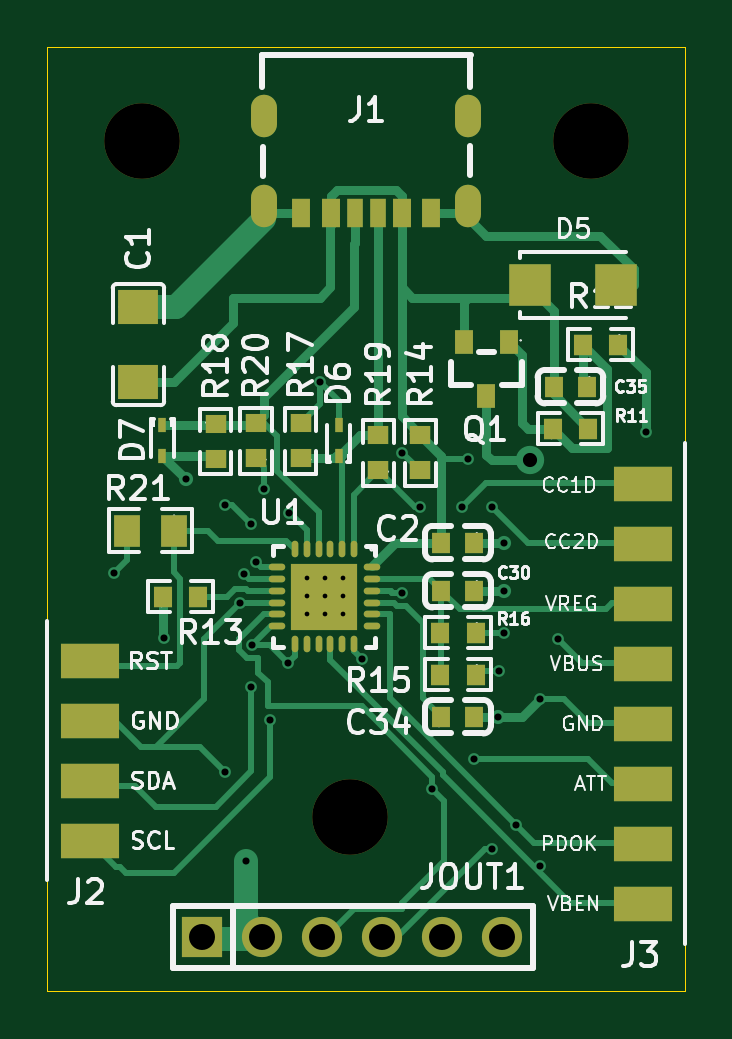
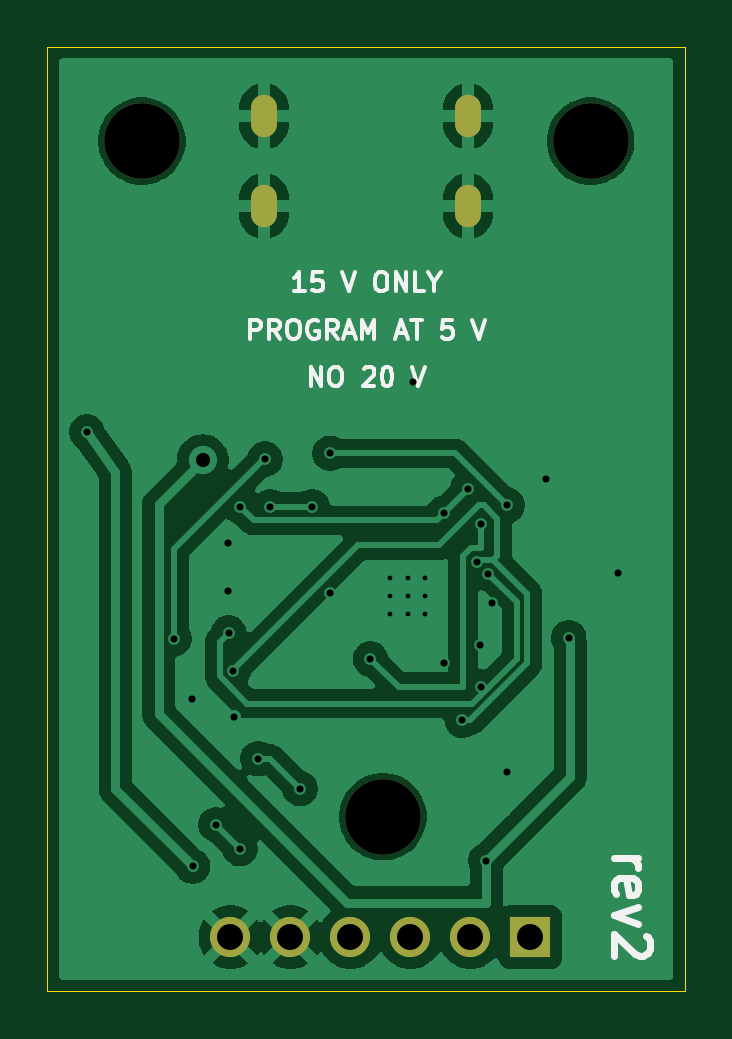
Circuit board: 11 layer files. Board 27.0 x 40.0 mm.
- bottom_copper: board-p-B_Cu.gbl (50196 bytes)
- bottom_mask: board-p-B_Mask.gbs (973 bytes)
- paste: board-p-B_Paste.gbp (452 bytes)
- bottom_silk: board-p-B_Silkscreen.gbo (11415 bytes)
- outline: board-p-Edge_Cuts.gm1 (557 bytes)
- top_copper: board-p-F_Cu.gtl (21263 bytes)
- top_mask: board-p-F_Mask.gts (3936 bytes)
- paste: board-p-F_Paste.gtp (3071 bytes)
- top_silk: board-p-F_Silkscreen.gto (74889 bytes)
- drill: board-p-NPTH.drl (361 bytes)
- drill: board-p-PTH.drl (1480 bytes)

=== bottom_copper: board-p-B_Cu.gbl (50196 bytes, source omitted) ===
=== bottom_mask: board-p-B_Mask.gbs ===
%TF.GenerationSoftware,KiCad,Pcbnew,10.0.0*%
%TF.CreationDate,2026-09-20T13:55:18+09:00*%
%TF.ProjectId,board-p,626f6172-642d-4702-9e6b-696361645f70,rev?*%
%TF.SameCoordinates,Original*%
%TF.FileFunction,Soldermask,Bot*%
%TF.FilePolarity,Negative*%
%FSLAX46Y46*%
G04 Gerber Fmt 4.6, Leading zero omitted, Abs format (unit mm)*
G04 Created by KiCad (PCBNEW 10.0.0) date 2026-09-20 13:55:18*
%MOMM*%
%LPD*%
G01*
G04 APERTURE LIST*
%ADD10C,3.200000*%
%ADD11O,1.100000X1.800000*%
%ADD12R,1.700000X1.700000*%
%ADD13C,1.700000*%
G04 APERTURE END LIST*
D10*
%TO.C,MH1*%
X4000000Y-4000000D03*
%TD*%
D11*
%TO.C,J1*%
X17826000Y-6750000D03*
X17826000Y-2950000D03*
X9186000Y-6750000D03*
X9186000Y-2950000D03*
%TD*%
D10*
%TO.C,MH3*%
X12800000Y-32600000D03*
%TD*%
D12*
%TO.C,JOUT1*%
X6550000Y-37700000D03*
D13*
X9090000Y-37700000D03*
X11630000Y-37700000D03*
X14170000Y-37700000D03*
X16710000Y-37700000D03*
X19250000Y-37700000D03*
%TD*%
D10*
%TO.C,MH2*%
X23000000Y-4000000D03*
%TD*%
M02*

=== paste: board-p-B_Paste.gbp ===
%TF.GenerationSoftware,KiCad,Pcbnew,10.0.0*%
%TF.CreationDate,2026-09-20T13:55:18+09:00*%
%TF.ProjectId,board-p,626f6172-642d-4702-9e6b-696361645f70,rev?*%
%TF.SameCoordinates,Original*%
%TF.FileFunction,Paste,Bot*%
%TF.FilePolarity,Positive*%
%FSLAX46Y46*%
G04 Gerber Fmt 4.6, Leading zero omitted, Abs format (unit mm)*
G04 Created by KiCad (PCBNEW 10.0.0) date 2026-09-20 13:55:18*
%MOMM*%
%LPD*%
G01*
G04 APERTURE LIST*
G04 APERTURE END LIST*
M02*

=== bottom_silk: board-p-B_Silkscreen.gbo (11415 bytes, source omitted) ===
=== outline: board-p-Edge_Cuts.gm1 ===
%TF.GenerationSoftware,KiCad,Pcbnew,10.0.0*%
%TF.CreationDate,2026-09-20T13:55:18+09:00*%
%TF.ProjectId,board-p,626f6172-642d-4702-9e6b-696361645f70,rev?*%
%TF.SameCoordinates,Original*%
%TF.FileFunction,Profile,NP*%
%FSLAX46Y46*%
G04 Gerber Fmt 4.6, Leading zero omitted, Abs format (unit mm)*
G04 Created by KiCad (PCBNEW 10.0.0) date 2026-09-20 13:55:18*
%MOMM*%
%LPD*%
G01*
G04 APERTURE LIST*
%TA.AperFunction,Profile*%
%ADD10C,0.050000*%
%TD*%
G04 APERTURE END LIST*
D10*
X0Y0D02*
X27000000Y0D01*
X27000000Y-40000000D01*
X0Y-40000000D01*
X0Y0D01*
M02*

=== top_copper: board-p-F_Cu.gtl (21263 bytes, source omitted) ===
=== top_mask: board-p-F_Mask.gts ===
%TF.GenerationSoftware,KiCad,Pcbnew,10.0.0*%
%TF.CreationDate,2026-09-20T13:55:18+09:00*%
%TF.ProjectId,board-p,626f6172-642d-4702-9e6b-696361645f70,rev?*%
%TF.SameCoordinates,Original*%
%TF.FileFunction,Soldermask,Top*%
%TF.FilePolarity,Negative*%
%FSLAX46Y46*%
G04 Gerber Fmt 4.6, Leading zero omitted, Abs format (unit mm)*
G04 Created by KiCad (PCBNEW 10.0.0) date 2026-09-20 13:55:18*
%MOMM*%
%LPD*%
G01*
G04 APERTURE LIST*
%ADD10C,3.200000*%
%ADD11O,0.280000X0.700000*%
%ADD12O,0.700000X0.280000*%
%ADD13R,2.800000X2.800000*%
%ADD14R,1.800000X1.800000*%
%ADD15R,0.800000X0.900000*%
%ADD16R,0.864000X0.806000*%
%ADD17R,2.500000X1.500000*%
%ADD18R,0.800000X1.000000*%
%ADD19R,0.806000X0.864000*%
%ADD20R,0.360000X0.600000*%
%ADD21O,1.100000X1.800000*%
%ADD22R,0.800000X1.200000*%
%ADD23R,0.760000X1.200000*%
%ADD24R,0.700000X1.200000*%
%ADD25R,1.700000X1.700000*%
%ADD26C,1.700000*%
%ADD27R,1.133000X1.377000*%
%ADD28R,1.728000X1.485000*%
G04 APERTURE END LIST*
D10*
%TO.C,MH1*%
X4000000Y-4000000D03*
%TD*%
D11*
%TO.C,U1*%
X12978000Y-21288000D03*
X12478000Y-21288000D03*
X11978000Y-21288000D03*
X11478000Y-21288000D03*
X10978000Y-21288000D03*
X10478000Y-21288000D03*
D12*
X9728000Y-22038000D03*
X9728000Y-22538000D03*
X9728000Y-23038000D03*
X9728000Y-23538000D03*
X9728000Y-24038000D03*
X9728000Y-24538000D03*
D11*
X10478000Y-25288000D03*
X10978000Y-25288000D03*
X11478000Y-25288000D03*
X11978000Y-25288000D03*
X12478000Y-25288000D03*
X12978000Y-25288000D03*
D12*
X13728000Y-24538000D03*
X13728000Y-24038000D03*
X13728000Y-23538000D03*
X13728000Y-23038000D03*
X13728000Y-22538000D03*
X13728000Y-22038000D03*
D13*
X11718000Y-23288000D03*
%TD*%
D14*
%TO.C,D5*%
X20450000Y-10080000D03*
X24050000Y-10080000D03*
%TD*%
D15*
%TO.C,C30*%
X18078000Y-23034000D03*
X16678000Y-23034000D03*
%TD*%
D16*
%TO.C,R19*%
X14014000Y-17942000D03*
X14014000Y-16442000D03*
%TD*%
D17*
%TO.C,J3*%
X25200000Y-18510000D03*
X25200000Y-21050000D03*
X25200000Y-23590000D03*
X25200000Y-26130000D03*
X25200000Y-28670000D03*
X25200000Y-31210000D03*
X25200000Y-33750000D03*
X25200000Y-36290000D03*
%TD*%
D16*
%TO.C,R14*%
X15792000Y-16442000D03*
X15792000Y-17942000D03*
%TD*%
D18*
%TO.C,Q1*%
X19536000Y-12486000D03*
X17636000Y-12486000D03*
X18586000Y-14786000D03*
%TD*%
D15*
%TO.C,C2*%
X18078000Y-21002000D03*
X16678000Y-21002000D03*
%TD*%
D19*
%TO.C,R15*%
X18128000Y-26590000D03*
X16628000Y-26590000D03*
%TD*%
%TO.C,R11*%
X21392000Y-16176000D03*
X22892000Y-16176000D03*
%TD*%
D20*
%TO.C,D7*%
X4870000Y-16034000D03*
X4870000Y-17334000D03*
%TD*%
D21*
%TO.C,J1*%
X17826000Y-6750000D03*
X17826000Y-2950000D03*
X9186000Y-6750000D03*
X9186000Y-2950000D03*
D22*
X16256000Y-7050000D03*
D23*
X15026000Y-7050000D03*
D24*
X14006000Y-7050000D03*
X13006000Y-7050000D03*
D23*
X11986000Y-7050000D03*
D22*
X10756000Y-7050000D03*
%TD*%
D10*
%TO.C,MH3*%
X12800000Y-32600000D03*
%TD*%
D16*
%TO.C,R20*%
X8830000Y-17434000D03*
X8830000Y-15934000D03*
%TD*%
D19*
%TO.C,R16*%
X18128000Y-24812000D03*
X16628000Y-24812000D03*
%TD*%
%TO.C,R12*%
X24162000Y-12620000D03*
X22662000Y-12620000D03*
%TD*%
D15*
%TO.C,C34*%
X16678000Y-28368000D03*
X18078000Y-28368000D03*
%TD*%
D25*
%TO.C,JOUT1*%
X6550000Y-37700000D03*
D26*
X9090000Y-37700000D03*
X11630000Y-37700000D03*
X14170000Y-37700000D03*
X16710000Y-37700000D03*
X19250000Y-37700000D03*
%TD*%
D10*
%TO.C,MH2*%
X23000000Y-4000000D03*
%TD*%
D19*
%TO.C,R13*%
X4882000Y-23288000D03*
X6382000Y-23288000D03*
%TD*%
D15*
%TO.C,C35*%
X22842000Y-14398000D03*
X21442000Y-14398000D03*
%TD*%
D17*
%TO.C,J2*%
X1800000Y-33610000D03*
X1800000Y-31070000D03*
X1800000Y-28530000D03*
X1800000Y-25990000D03*
%TD*%
D16*
%TO.C,R18*%
X7130000Y-15968000D03*
X7130000Y-17468000D03*
%TD*%
D27*
%TO.C,R21*%
X5362000Y-20494000D03*
X3362000Y-20494000D03*
%TD*%
D20*
%TO.C,D6*%
X12330000Y-17334000D03*
X12330000Y-16034000D03*
%TD*%
D16*
%TO.C,R17*%
X10730000Y-17434000D03*
X10730000Y-15934000D03*
%TD*%
D28*
%TO.C,C1*%
X3854000Y-11030000D03*
X3854000Y-14210000D03*
%TD*%
M02*

=== paste: board-p-F_Paste.gtp ===
%TF.GenerationSoftware,KiCad,Pcbnew,10.0.0*%
%TF.CreationDate,2026-09-20T13:55:18+09:00*%
%TF.ProjectId,board-p,626f6172-642d-4702-9e6b-696361645f70,rev?*%
%TF.SameCoordinates,Original*%
%TF.FileFunction,Paste,Top*%
%TF.FilePolarity,Positive*%
%FSLAX46Y46*%
G04 Gerber Fmt 4.6, Leading zero omitted, Abs format (unit mm)*
G04 Created by KiCad (PCBNEW 10.0.0) date 2026-09-20 13:55:18*
%MOMM*%
%LPD*%
G01*
G04 APERTURE LIST*
%ADD10O,0.280000X0.700000*%
%ADD11O,0.700000X0.280000*%
%ADD12R,2.800000X2.800000*%
%ADD13R,1.800000X1.800000*%
%ADD14R,0.800000X0.900000*%
%ADD15R,0.864000X0.806000*%
%ADD16R,0.800000X1.000000*%
%ADD17R,0.806000X0.864000*%
%ADD18R,0.360000X0.600000*%
%ADD19R,0.800000X1.200000*%
%ADD20R,0.760000X1.200000*%
%ADD21R,0.700000X1.200000*%
%ADD22R,1.133000X1.377000*%
%ADD23R,1.728000X1.485000*%
G04 APERTURE END LIST*
D10*
%TO.C,U1*%
X12978000Y-21288000D03*
X12478000Y-21288000D03*
X11978000Y-21288000D03*
X11478000Y-21288000D03*
X10978000Y-21288000D03*
X10478000Y-21288000D03*
D11*
X9728000Y-22038000D03*
X9728000Y-22538000D03*
X9728000Y-23038000D03*
X9728000Y-23538000D03*
X9728000Y-24038000D03*
X9728000Y-24538000D03*
D10*
X10478000Y-25288000D03*
X10978000Y-25288000D03*
X11478000Y-25288000D03*
X11978000Y-25288000D03*
X12478000Y-25288000D03*
X12978000Y-25288000D03*
D11*
X13728000Y-24538000D03*
X13728000Y-24038000D03*
X13728000Y-23538000D03*
X13728000Y-23038000D03*
X13728000Y-22538000D03*
X13728000Y-22038000D03*
D12*
X11718000Y-23288000D03*
%TD*%
D13*
%TO.C,D5*%
X20450000Y-10080000D03*
X24050000Y-10080000D03*
%TD*%
D14*
%TO.C,C30*%
X18078000Y-23034000D03*
X16678000Y-23034000D03*
%TD*%
D15*
%TO.C,R19*%
X14014000Y-17942000D03*
X14014000Y-16442000D03*
%TD*%
%TO.C,R14*%
X15792000Y-16442000D03*
X15792000Y-17942000D03*
%TD*%
D16*
%TO.C,Q1*%
X19536000Y-12486000D03*
X17636000Y-12486000D03*
X18586000Y-14786000D03*
%TD*%
D14*
%TO.C,C2*%
X18078000Y-21002000D03*
X16678000Y-21002000D03*
%TD*%
D17*
%TO.C,R15*%
X18128000Y-26590000D03*
X16628000Y-26590000D03*
%TD*%
%TO.C,R11*%
X21392000Y-16176000D03*
X22892000Y-16176000D03*
%TD*%
D18*
%TO.C,D7*%
X4870000Y-16034000D03*
X4870000Y-17334000D03*
%TD*%
D19*
%TO.C,J1*%
X16256000Y-7050000D03*
D20*
X15026000Y-7050000D03*
D21*
X14006000Y-7050000D03*
X13006000Y-7050000D03*
D20*
X11986000Y-7050000D03*
D19*
X10756000Y-7050000D03*
%TD*%
D15*
%TO.C,R20*%
X8830000Y-17434000D03*
X8830000Y-15934000D03*
%TD*%
D17*
%TO.C,R16*%
X18128000Y-24812000D03*
X16628000Y-24812000D03*
%TD*%
%TO.C,R12*%
X24162000Y-12620000D03*
X22662000Y-12620000D03*
%TD*%
D14*
%TO.C,C34*%
X16678000Y-28368000D03*
X18078000Y-28368000D03*
%TD*%
D17*
%TO.C,R13*%
X4882000Y-23288000D03*
X6382000Y-23288000D03*
%TD*%
D14*
%TO.C,C35*%
X22842000Y-14398000D03*
X21442000Y-14398000D03*
%TD*%
D15*
%TO.C,R18*%
X7130000Y-15968000D03*
X7130000Y-17468000D03*
%TD*%
D22*
%TO.C,R21*%
X5362000Y-20494000D03*
X3362000Y-20494000D03*
%TD*%
D18*
%TO.C,D6*%
X12330000Y-17334000D03*
X12330000Y-16034000D03*
%TD*%
D15*
%TO.C,R17*%
X10730000Y-17434000D03*
X10730000Y-15934000D03*
%TD*%
D23*
%TO.C,C1*%
X3854000Y-11030000D03*
X3854000Y-14210000D03*
%TD*%
M02*

=== top_silk: board-p-F_Silkscreen.gto (74889 bytes, source omitted) ===
=== drill: board-p-NPTH.drl ===
M48
; DRILL file KiCad 10.0.0 date 2026-09-20T13:55:19
; FORMAT={-:-/ absolute / metric / decimal}
; #@! TF.CreationDate,2026-09-20T13:55:19+09:00
; #@! TF.GenerationSoftware,Kicad,Pcbnew,10.0.0
; #@! TF.FileFunction,NonPlated,1,2,NPTH
FMAT,2
METRIC
; #@! TA.AperFunction,NonPlated,NPTH,ComponentDrill
T1C3.200
%
G90
G05
T1
X4.0Y-4.0
X12.8Y-32.6
X23.0Y-4.0
M30

=== drill: board-p-PTH.drl ===
M48
; DRILL file KiCad 10.0.0 date 2026-09-20T13:55:19
; FORMAT={-:-/ absolute / metric / decimal}
; #@! TF.CreationDate,2026-09-20T13:55:19+09:00
; #@! TF.GenerationSoftware,Kicad,Pcbnew,10.0.0
; #@! TF.FileFunction,Plated,1,2,PTH
FMAT,2
METRIC
; #@! TA.AperFunction,Plated,PTH,ViaDrill
T1C0.200
; #@! TA.AperFunction,Plated,PTH,ViaDrill
T2C0.300
; #@! TA.AperFunction,Plated,PTH,ComponentDrill
T3C0.600
; #@! TA.AperFunction,Plated,PTH,ViaDrill
T4C0.600
; #@! TA.AperFunction,Plated,PTH,ComponentDrill
T5C1.100
%
G90
G05
T1
X11.0Y-22.5
X11.0Y-23.25
X11.0Y-24.0
X11.75Y-22.5
X11.75Y-23.25
X11.75Y-24.0
X12.5Y-22.5
X12.5Y-23.25
X12.5Y-24.0
T2
X2.838Y-22.272
X4.93Y-25.018
X5.886Y-18.32
X7.53Y-19.418
X7.53Y-30.718
X8.172Y-23.542
X8.33Y-22.318
X8.426Y-34.464
X8.63Y-20.218
X8.63Y-27.118
X8.68Y-25.32
X8.83Y-21.818
X9.188Y-18.716
X9.43Y-28.518
X10.204Y-26.082
X10.21Y-19.738
X11.53Y-14.218
X13.33Y-25.918
X15.03Y-17.218
X15.03Y-23.113
X15.792Y-19.478
X16.3Y-31.416
X17.57Y-19.478
X17.792Y-17.466
X18.078Y-30.146
X18.84Y-19.478
X18.84Y-33.956
X19.094Y-28.368
X19.13Y-26.418
X19.33Y-24.818
X19.348Y-21.002
X19.348Y-23.034
X19.856Y-32.94
X20.851Y-34.697
X20.872Y-27.606
X21.634Y-25.066
X25.33Y-16.318
T4
X20.43Y-17.518
T5
X6.55Y-37.7
X9.09Y-37.7
X11.63Y-37.7
X14.17Y-37.7
X16.71Y-37.7
X19.25Y-37.7
T3
G00X9.186Y-3.25
M15
G01X9.186Y-2.65
M16
G05
G00X9.186Y-7.05
M15
G01X9.186Y-6.45
M16
G05
G00X17.826Y-3.25
M15
G01X17.826Y-2.65
M16
G05
G00X17.826Y-7.05
M15
G01X17.826Y-6.45
M16
G05
M30
